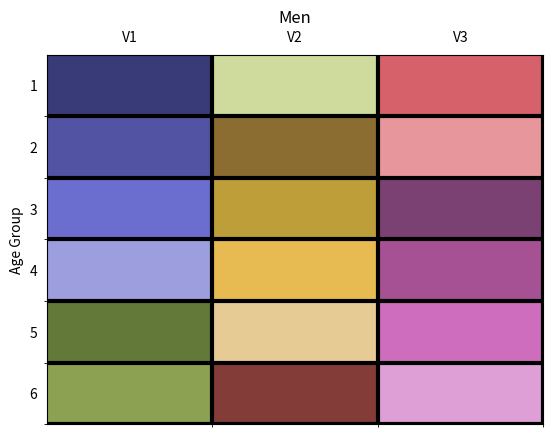

Python code for this plot:
# provide a graph illustrating correlation by row.
import numpy as np
import matplotlib.pyplot as plt
from matplotlib.axes import Axes

x = np.arange(1, 4, 1)
y = np.arange(1, 7, 1)
z = np.stack((x, x, x), axis=1)
fig, ax = plt.subplots()
#ax.pcolormesh(x, y, z)
#plt.show()

class CellPlot:
    """A plot of cells in a table.
    """
    def __init__(self, ax:Axes, dat, title=None):
        """
        dat is a 2D array. cells with the same number will
        get the same color.
        """
        if title:
            ax.set_title(title)
        nr, nc = dat.shape
        ax.xaxis.set_label_position("top")
        ax.grid(visible=True, which="minor", color="black", linewidth=3)
        ax.xaxis.set_label_position("top")
        x0 = np.arange(nc)
        ax.set_xticks(x0, labels=(f"V{i+1}" for i in x0))
        ax.set_xticks(x0+0.5, minor=True)

        y0 = np.arange(nr)
        ax.set_yticks(y0, labels= y0+1)
        ax.set_yticks(y0+0.5, minor=True)
        ax.tick_params(labeltop=True, labelbottom=False, bottom=False, left=False)

z = np.arange(1, x.size * y.size + 1).reshape((-1, x.size), order="F")
#ax.pcolormesh(x, y, z, cmap = "tab20b")
ax.imshow(z, cmap="tab20b", aspect="auto")
#ax.grid(visible="True", which="minor", color="black", linewidth=3)
CellPlot(ax, z, "Men")
ax.set_ylabel("Age Group")
if False:
    ax.set_title("Men")
    #ax.set_xlabel("Variables")
    ax.xaxis.set_label_position("top")
    ax.set_xticks((0, 1, 2), labels="V1 V2 V3".split())
    ax.set_xticks((-0.5, .5, 1.5), minor=True)
    ax.set_ylabel("Age Group")
    y0 = np.arange(y.size)
    ax.set_yticks(y0, labels= y0+1)
    ax.set_yticks(y0-0.5, minor=True)
    ax.tick_params(labeltop=True, labelbottom=False, bottom=False, left=False)
plt.show()
#print(z)
